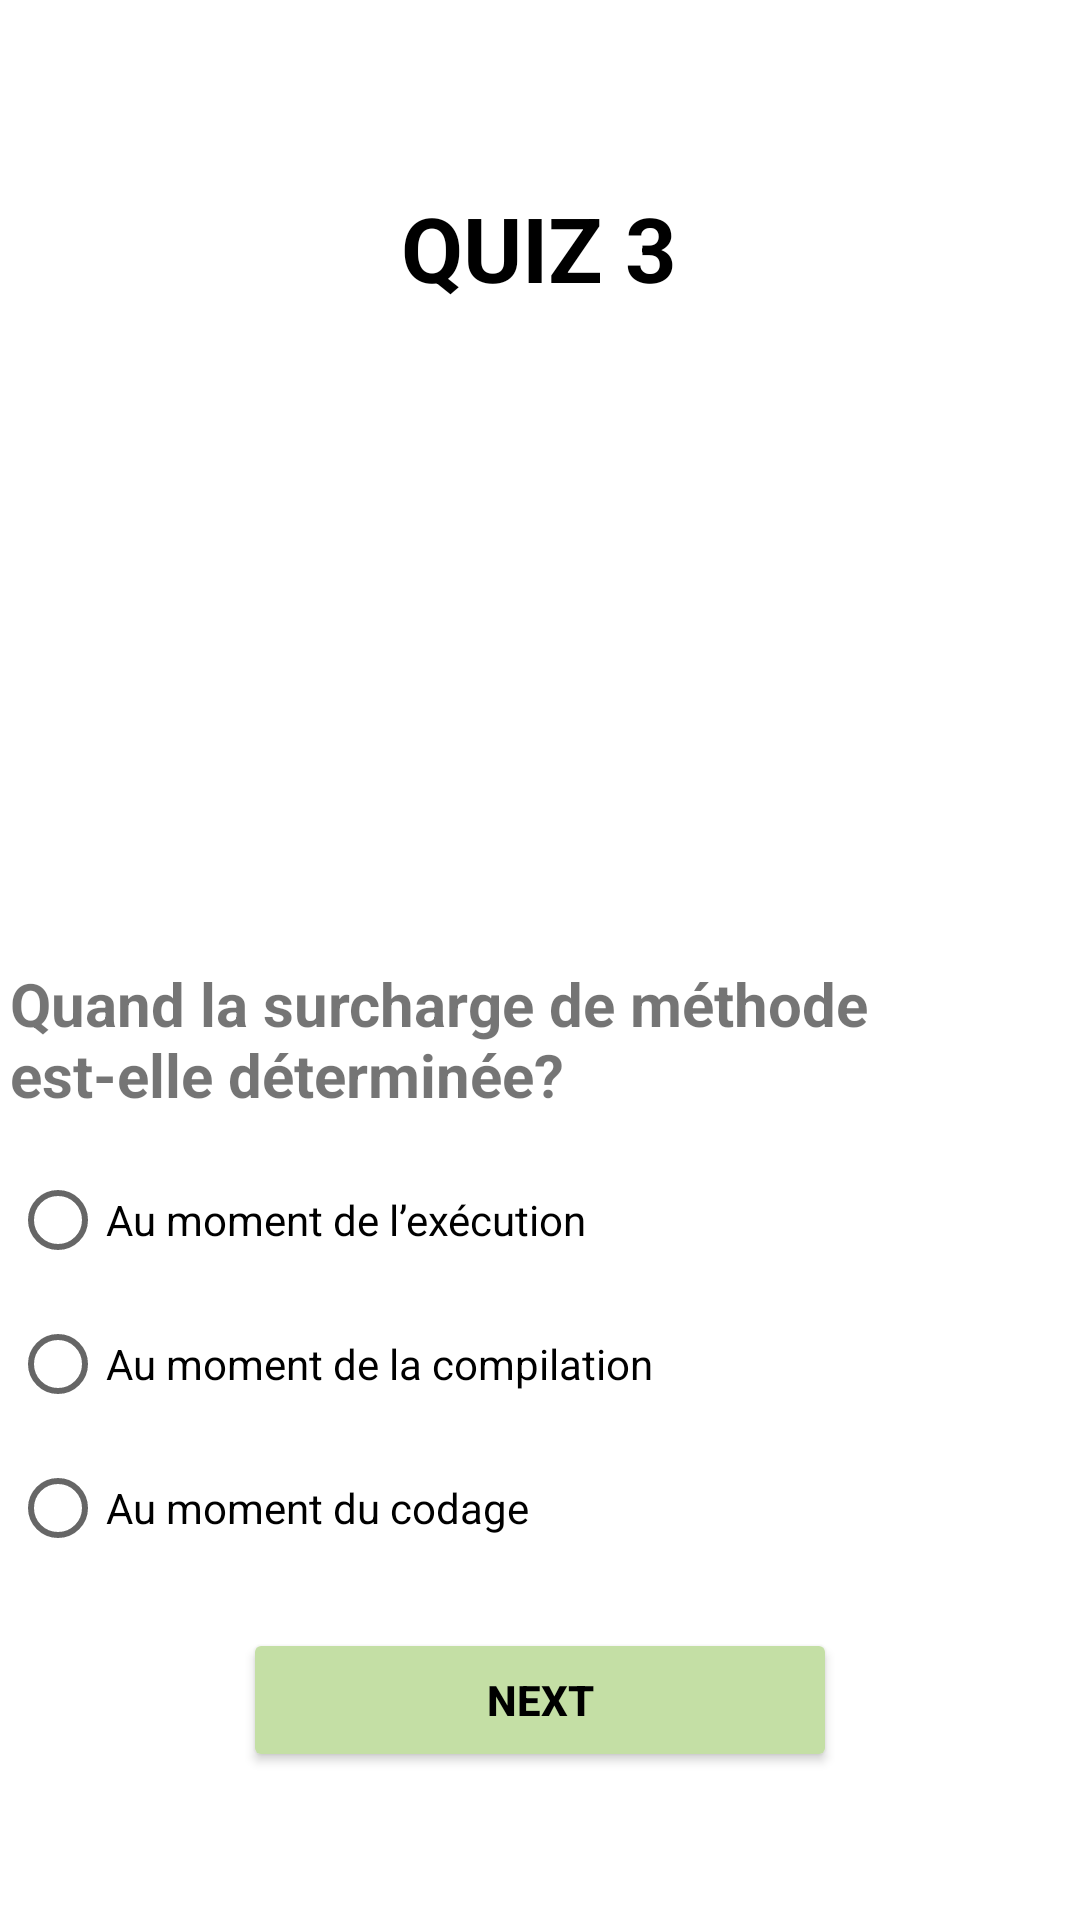

Write the Android layout XML for this screen, with the resource values it uses.
<!-- AndroidManifest.xml: application theme Theme.Application_Quiz -->
<!-- res/layout/activity_pro3.xml -->
<?xml version="1.0" encoding="utf-8"?>
<LinearLayout xmlns:android="http://schemas.android.com/apk/res/android"
    xmlns:app="http://schemas.android.com/apk/res-auto"
    xmlns:tools="http://schemas.android.com/tools"
    android:layout_width="match_parent"
    android:layout_height="match_parent"
    android:orientation="vertical"
    tools:context=".quiz1">

    <TextView
        android:id="@+id/titlepro3"
        android:layout_width="153dp"
        android:layout_height="59dp"
        android:layout_gravity="center"
        android:layout_marginTop="53dp"
        android:layout_marginBottom="23dp"
        android:gravity="center"
        android:text="@string/Quiz3"
        android:textColor="@color/black"
        android:textSize="30sp"
        android:textStyle="bold"/>

    <ImageView
        android:id="@+id/imagepro3"
        android:layout_width="353dp"
        android:layout_height="170dp"
        android:layout_gravity="center"
        android:layout_marginStart="30dp"
        android:layout_marginEnd="30dp"
        android:layout_marginBottom="16dp"
        android:contentDescription="@string/description_image_quiz1"
        android:src="@drawable/java"

        />

    <TextView
        android:id="@+id/Questionpro3"
        android:layout_width="353dp"
        android:layout_height="wrap_content"
        android:layout_gravity="center"
        android:layout_marginStart="13dp"
        android:layout_marginEnd="13dp"
        android:layout_marginBottom="11dp"
        android:text="Quand la surcharge de méthode est-elle déterminée?"
        android:textSize="20sp"
        android:textStyle="bold"
        android:gravity="fill" />

    <RadioGroup
        android:id="@+id/rgpro3"
        android:layout_width="353dp"
        android:layout_height="wrap_content"
        android:layout_marginBottom="16dp"
        android:orientation="vertical"
        android:layout_gravity="center">
        

        <RadioButton
            android:id="@+id/pro3choix1"
            android:layout_width="match_parent"
            android:layout_height="wrap_content"
            android:text="Au moment de l’exécution" />

        <RadioButton
            android:id="@+id/pro3choix2"
            android:layout_width="match_parent"
            android:layout_height="wrap_content"
            android:text="Au moment de la compilation" />
        <RadioButton
            android:id="@+id/pro3choix3"
            android:layout_width="match_parent"
            android:layout_height="wrap_content"
            android:text="Au moment du codage" />

    </RadioGroup>

    <Button
        android:id="@+id/next_pro3"
        android:layout_width="198dp"
        android:layout_height="wrap_content"
        android:layout_gravity="center"
        android:backgroundTint="@color/pro"
        android:gravity="center"
        android:text="@string/next"
        android:textStyle="bold"
        android:textColor="@color/black"
        android:layout_marginBottom="30dp" />
    <TextView
        android:layout_gravity="center"
        android:id="@+id/pro3"
        android:layout_width="wrap_content"
        android:layout_height="wrap_content"
        android:layout_centerHorizontal="true"
        android:layout_marginBottom="63dp"
        android:textAppearance="?android:attr/textAppearanceLarge"
        android:textSize="25sp"
        />

</LinearLayout>
<!-- resources referenced by this layout -->
<resources>
  <color name="black">#FF000000</color>
  <color name="pro">#C4DFA5</color>
  <string name="Quiz3">QUIZ 3</string>
  <string name="description_image_quiz1">image of quiz 1</string>
  <string name="next">next</string>
  <style name="Theme.Application_Quiz" parent="Theme.MaterialComponents.DayNight.DarkActionBar">
          
          <item name="colorPrimary">@color/links</item>
          <item name="colorPrimaryVariant">@color/links</item>
          <item name="colorOnPrimary">@color/HoneyDow</item>
          
          <item name="colorSecondary">@color/teal_200</item>
          <item name="colorSecondaryVariant">@color/teal_700</item>
          <item name="colorOnSecondary">@color/black</item>
          
          <item name="android:statusBarColor" tools:targetApi="l">?attr/colorPrimaryVariant</item>
          
      </style>
  <color name="links">#17635C</color>
  <color name="HoneyDow">#F0FFF0</color>
  <color name="teal_200">#FF03DAC5</color>
  <color name="teal_700">#FF018786</color>
</resources>
